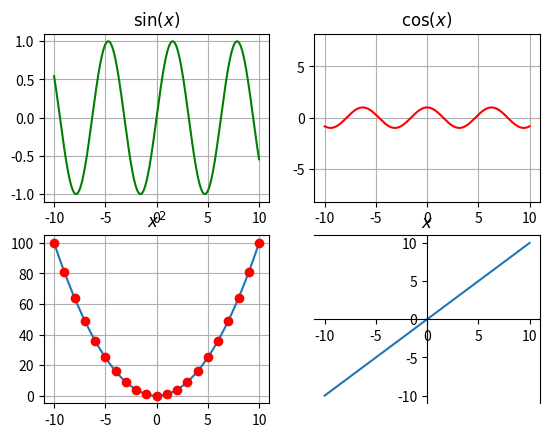

Recreate this plot in Python.
"""
Рисуем графики
"""
import numpy as np
import matplotlib.pyplot as plt

# -----------------------------------------------------------------------------
x = np.arange(-10, 10.01, 0.01)

# plt.plot(x, x**2)

# -----------------------------------------------------------------------------
# plt.plot(x, np.sin(x), x, np.cos(x), x, -x)
# plt.xlabel(r'$x$')
# plt.ylabel(r'$f(x)$')
# plt.title(r'$f_1(x)=\sin(x),\ f_2(x)=\cos(x),\ f_3(x)=-x$')
# plt.grid(True)

# def testing():
#     """
#     test function
#     :return: None
#     """
#     pass


# _____________________________________________________________________________
# Рисуем график и сохраняем как legend.png
# -----------------------------------------------------------------------------
# plt.figure(figsize=(10, 6))
# plt.plot(x, np.sin(x), label=r'$f_1(x)=\sin(x)$')
# plt.plot(x, np.cos(x), label=r'$f_2(x)=\cos(x)$')
# plt.plot(x, -x, label=r'$f_3(x)=-x$')
# plt.xlabel(r'$x$', fontsize=14)
# plt.ylabel(r'$f\ (x)$', fontsize=14)
# plt.legend(loc='best', fontsize=10)
# plt.title(r'$f_1(x)=\sin(x),\ f_2(x)=\cos(x),\  f_3(x)=-x$', fontsize=14)
# plt.grid(True)
# plt.savefig('legend.png')

# -----------------------------------------------------------------------------
# subplot несколько графиков в одном графическом окне (Subplot.png)
# -----------------------------------------------------------------------------
t = np.arange(-10, 11, 1)
# subplot 1
plt.subplot(221)
plt.plot(x, np.sin(x), 'g')
plt.title(r'$\sin(x)$')
plt.grid(True)

# subplot 2
plt.subplot(222)
plt.plot(x, np.cos(x), 'r')
# plt.xlim(-3, 3)
plt.ylim(-3, 3)
plt.axis('equal')
plt.title(r'$\cos(x)$')
plt.grid(True)

# subplot 3
plt.subplot(223)
plt.plot(x, x ** 2, t, t ** 2, 'ro')
plt.title(r'$x^2$')
plt.grid(True)

# subplot 4
sp = plt.subplot(224)
plt.plot(x, x)
sp.spines['left'].set_position('center')
sp.spines['bottom'].set_position('center')
plt.title(r'$x$')

# testing()

plt.savefig('Subplot.png')
plt.show()
